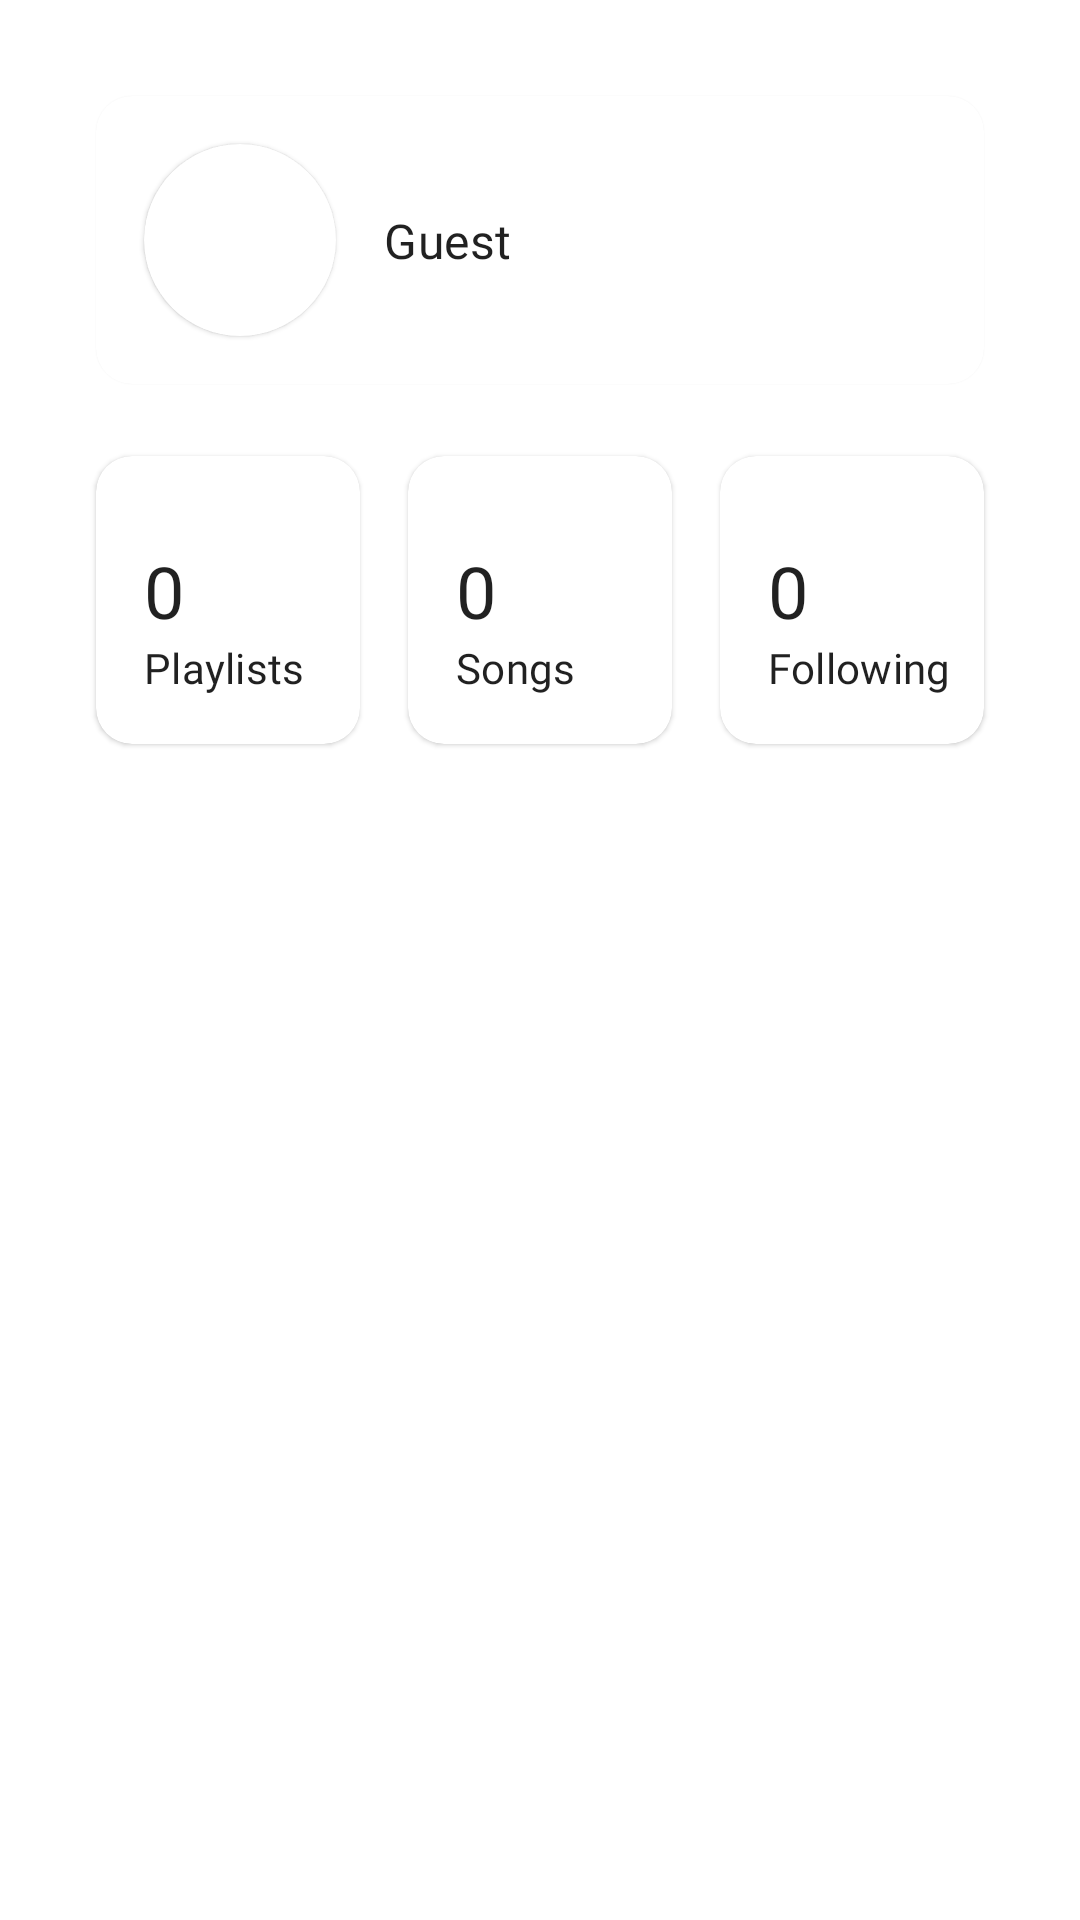

Produce the Android XML layout that renders to this screen, including the resource entries it uses.
<!-- AndroidManifest.xml: application theme Theme.EldritchMusic -->
<!-- res/layout/fragment_profile.xml -->
<?xml version="1.0" encoding="utf-8"?>
<ScrollView xmlns:android="http://schemas.android.com/apk/res/android"
    xmlns:app="http://schemas.android.com/apk/res-auto"
    xmlns:tools="http://schemas.android.com/tools"
    tools:context=".fragments.ProfileFragment"
    android:layout_width="match_parent"
    android:layout_height="match_parent">
    <androidx.constraintlayout.widget.ConstraintLayout
        android:layout_width="match_parent"
        android:layout_height="wrap_content">

        <com.google.android.material.card.MaterialCardView
            android:id="@+id/materialCardView3"
            android:layout_width="0dp"
            android:layout_height="96dp"
            android:layout_marginStart="8dp"
            android:layout_marginTop="24dp"
            android:layout_marginEnd="32dp"
            app:layout_constraintEnd_toEndOf="parent"
            app:layout_constraintStart_toEndOf="@+id/materialCardView5"
            app:layout_constraintTop_toBottomOf="@+id/materialCardView2">

            <androidx.constraintlayout.widget.ConstraintLayout
                android:layout_width="match_parent"
                android:layout_height="match_parent">

                <TextView
                    android:id="@+id/txtViewFollowingCount"
                    android:layout_width="wrap_content"
                    android:layout_height="wrap_content"
                    android:layout_marginStart="16dp"
                    android:text="0"
                    android:textAppearance="@style/TextAppearance.EldritchMusic.Headline5"
                    app:layout_constraintBottom_toTopOf="@+id/textView6"
                    app:layout_constraintStart_toStartOf="parent" />

                <TextView
                    android:id="@+id/textView6"
                    android:layout_width="wrap_content"
                    android:layout_height="wrap_content"
                    android:layout_marginStart="16dp"
                    android:layout_marginBottom="16dp"
                    android:text="Following"
                    android:textAppearance="@style/TextAppearance.EldritchMusic.Subtitle2"
                    app:layout_constraintBottom_toBottomOf="parent"
                    app:layout_constraintStart_toStartOf="parent" />

            </androidx.constraintlayout.widget.ConstraintLayout>
        </com.google.android.material.card.MaterialCardView>

        <com.google.android.material.card.MaterialCardView
            android:id="@+id/materialCardView5"
            android:layout_width="0dp"
            android:layout_height="96dp"
            android:layout_marginStart="8dp"
            android:layout_marginTop="24dp"
            android:layout_marginEnd="8dp"
            app:layout_constraintEnd_toStartOf="@+id/materialCardView3"
            app:layout_constraintStart_toEndOf="@+id/materialCardView4"
            app:layout_constraintTop_toBottomOf="@+id/materialCardView2">

            <androidx.constraintlayout.widget.ConstraintLayout
                android:layout_width="match_parent"
                android:layout_height="match_parent">

                <TextView
                    android:id="@+id/txtViewSongCount"
                    android:layout_width="wrap_content"
                    android:layout_height="wrap_content"
                    android:layout_marginStart="16dp"
                    android:text="0"
                    android:textAppearance="@style/TextAppearance.EldritchMusic.Headline5"
                    app:layout_constraintBottom_toTopOf="@+id/textView5"
                    app:layout_constraintStart_toStartOf="parent" />

                <TextView
                    android:id="@+id/textView5"
                    android:layout_width="wrap_content"
                    android:layout_height="wrap_content"
                    android:layout_marginStart="16dp"
                    android:layout_marginBottom="16dp"
                    android:text="Songs"
                    android:textAppearance="@style/TextAppearance.EldritchMusic.Subtitle2"
                    app:layout_constraintBottom_toBottomOf="parent"
                    app:layout_constraintStart_toStartOf="parent" />

            </androidx.constraintlayout.widget.ConstraintLayout>
        </com.google.android.material.card.MaterialCardView>

        <com.google.android.material.card.MaterialCardView
            android:id="@+id/materialCardView4"
            android:layout_width="0dp"
            android:layout_height="96dp"
            android:layout_marginStart="32dp"
            android:layout_marginTop="24dp"
            android:layout_marginEnd="8dp"
            app:layout_constraintEnd_toStartOf="@+id/materialCardView5"
            app:layout_constraintStart_toStartOf="parent"
            app:layout_constraintTop_toBottomOf="@+id/materialCardView2">

            <androidx.constraintlayout.widget.ConstraintLayout
                android:layout_width="match_parent"
                android:layout_height="match_parent">

                <TextView
                    android:id="@+id/textView3"
                    android:layout_width="wrap_content"
                    android:layout_height="wrap_content"
                    android:layout_marginStart="16dp"
                    android:layout_marginBottom="16dp"
                    android:text="Playlists"
                    android:textAppearance="@style/TextAppearance.EldritchMusic.Subtitle2"
                    app:layout_constraintBottom_toBottomOf="parent"
                    app:layout_constraintStart_toStartOf="parent" />

                <TextView
                    android:id="@+id/txtViewPlaylistCount"
                    android:layout_width="wrap_content"
                    android:layout_height="wrap_content"
                    android:layout_marginStart="16dp"
                    android:text="0"
                    android:textAppearance="@style/TextAppearance.EldritchMusic.Headline5"
                    app:layout_constraintBottom_toTopOf="@+id/textView3"
                    app:layout_constraintStart_toStartOf="parent" />

            </androidx.constraintlayout.widget.ConstraintLayout>
        </com.google.android.material.card.MaterialCardView>

        <com.google.android.material.card.MaterialCardView
            android:id="@+id/materialCardView2"
            android:layout_width="0dp"
            android:layout_height="96dp"
            android:layout_marginStart="32dp"
            android:layout_marginTop="32dp"
            android:layout_marginEnd="32dp"
            app:layout_constraintEnd_toEndOf="parent"
            app:layout_constraintStart_toStartOf="parent"
            app:layout_constraintTop_toTopOf="parent">

            <androidx.constraintlayout.widget.ConstraintLayout
                android:layout_width="match_parent"
                android:layout_height="match_parent">

                <TextView
                    android:id="@+id/txtViewUsername"
                    android:layout_width="wrap_content"
                    android:layout_height="wrap_content"
                    android:layout_marginStart="16dp"
                    android:text="Guest"
                    android:textAppearance="@style/TextAppearance.EldritchMusic.Subtitle1"
                    app:layout_constraintBottom_toBottomOf="parent"
                    app:layout_constraintStart_toEndOf="@+id/cardViewPfpWrapper"
                    app:layout_constraintTop_toTopOf="parent" />

                <ImageButton
                    android:id="@+id/imgBtnLogout"
                    android:layout_width="48dp"
                    android:layout_height="48dp"
                    android:layout_marginEnd="24dp"
                    android:background="?attr/selectableItemBackgroundBorderless"
                    android:contentDescription="Logout Button"
                    android:src="@drawable/ic_round_logout_24"
                    app:layout_constraintBottom_toBottomOf="parent"
                    app:layout_constraintEnd_toEndOf="parent"
                    app:layout_constraintTop_toTopOf="parent" />

                <com.google.android.material.card.MaterialCardView
                    android:id="@+id/cardViewPfpWrapper"
                    android:layout_width="64dp"
                    android:layout_height="64dp"
                    android:layout_marginStart="16dp"
                    android:layout_marginTop="16dp"
                    android:layout_marginBottom="16dp"
                    app:cardCornerRadius="32dp"
                    app:layout_constraintBottom_toBottomOf="parent"
                    app:layout_constraintStart_toStartOf="parent"
                    app:layout_constraintTop_toTopOf="parent">

                    <ImageView
                        android:id="@+id/imgViewPfp"
                        android:layout_width="match_parent"
                        android:layout_height="match_parent"
                        android:contentDescription="Profile Avatar"
                        android:src="@drawable/ic_round_account_circle_24"
                        android:translationZ="10dp"
                        tools:src="@tools:sample/avatars" />
                </com.google.android.material.card.MaterialCardView>

            </androidx.constraintlayout.widget.ConstraintLayout>

        </com.google.android.material.card.MaterialCardView>

        <TextView
            android:id="@+id/txtViewPlaylistLabel"
            android:layout_width="wrap_content"
            android:layout_height="wrap_content"
            android:layout_marginStart="32dp"
            android:layout_marginTop="32dp"
            android:text="Playlists"
            android:textAppearance="@style/TextAppearance.EldritchMusic.Headline5"
            android:visibility="gone"
            app:layout_constraintStart_toStartOf="parent"
            app:layout_constraintTop_toBottomOf="@+id/materialCardView5" />

        <TextView
            android:id="@+id/txtViewFollowingLabel"
            android:layout_width="wrap_content"
            android:layout_height="wrap_content"
            android:layout_marginStart="32dp"
            android:layout_marginTop="32dp"
            android:text="Following"
            android:textAppearance="@style/TextAppearance.EldritchMusic.Headline5"
            android:visibility="gone"
            app:layout_constraintStart_toStartOf="parent"
            app:layout_constraintTop_toBottomOf="@+id/rvProfilePlaylists" />

        <androidx.recyclerview.widget.RecyclerView
            android:id="@+id/rvProfilePlaylists"
            android:layout_width="0dp"
            android:layout_height="wrap_content"
            android:layout_marginStart="32dp"
            android:layout_marginTop="12dp"
            android:layout_marginEnd="32dp"
            android:scrollbars="vertical"
            app:layoutManager="androidx.recyclerview.widget.LinearLayoutManager"
            app:layout_constraintEnd_toEndOf="parent"
            app:layout_constraintStart_toStartOf="parent"
            app:layout_constraintTop_toBottomOf="@+id/txtViewPlaylistLabel"
            tools:itemCount="1"
            tools:listitem="@layout/item_playlist_card" />

        <androidx.recyclerview.widget.RecyclerView
            android:id="@+id/rvProfileArtistes"
            android:layout_width="0dp"
            android:layout_height="wrap_content"
            android:layout_marginStart="32dp"
            android:layout_marginTop="12dp"
            android:layout_marginEnd="32dp"
            app:layoutManager="androidx.recyclerview.widget.LinearLayoutManager"
            app:layout_constraintEnd_toEndOf="parent"
            app:layout_constraintStart_toStartOf="parent"
            app:layout_constraintTop_toBottomOf="@+id/txtViewFollowingLabel"
            tools:itemCount="2"
            tools:listitem="@layout/item_artiste_card" />

    </androidx.constraintlayout.widget.ConstraintLayout>
</ScrollView>
<!-- res/layout/item_playlist_card.xml (included above) -->
<?xml version="1.0" encoding="utf-8"?>
<com.google.android.material.card.MaterialCardView xmlns:android="http://schemas.android.com/apk/res/android"
    xmlns:app="http://schemas.android.com/apk/res-auto"
    xmlns:tools="http://schemas.android.com/tools"
    android:layout_width="match_parent"
    android:layout_height="72dp"
    android:layout_marginTop="4dp"
    android:layout_marginBottom="4dp"
    android:background="?android:attr/selectableItemBackground"
    android:clickable="true"
    android:focusable="true"
    app:layout_constraintBottom_toBottomOf="parent"
    app:layout_constraintEnd_toEndOf="parent"
    app:layout_constraintStart_toStartOf="parent"
    app:layout_constraintTop_toTopOf="parent">

    <androidx.constraintlayout.widget.ConstraintLayout
        android:layout_width="match_parent"
        android:layout_height="match_parent">

        <ImageView
            android:id="@+id/imgViewPlaylistItemPic"
            android:layout_width="40dp"
            android:layout_height="0dp"
            android:layout_marginStart="16dp"
            android:layout_marginTop="16dp"
            android:layout_marginBottom="16dp"
            android:contentDescription="Playlist Item Profile Picture"
            app:layout_constraintBottom_toBottomOf="parent"
            app:layout_constraintStart_toStartOf="parent"
            app:layout_constraintTop_toTopOf="parent"
            tools:srcCompat="@tools:sample/avatars" />

        <TextView
            android:id="@+id/txtViewPlaylistItemSongCount"
            android:layout_width="wrap_content"
            android:layout_height="wrap_content"
            android:layout_marginStart="16dp"
            android:text="0 songs"
            android:textAppearance="@style/TextAppearance.EldritchMusic.Caption"
            app:firstBaselineToTopHeight="20dp"
            app:layout_constraintStart_toEndOf="@+id/imgViewPlaylistItemPic"
            app:layout_constraintTop_toBottomOf="@+id/txtViewSongTitle" />

        <TextView
            android:id="@+id/txtViewPlaylistItemDuration"
            android:layout_width="wrap_content"
            android:layout_height="wrap_content"
            android:layout_marginEnd="16dp"
            android:text="0m"
            android:textAppearance="@style/TextAppearance.EldritchMusic.Caption"
            app:layout_constraintBottom_toBottomOf="parent"
            app:layout_constraintEnd_toEndOf="parent"
            app:layout_constraintTop_toTopOf="parent" />

        <TextView
            android:id="@+id/txtViewSongTitle"
            android:layout_width="wrap_content"
            android:layout_height="wrap_content"
            android:layout_marginStart="16dp"
            android:text="Name"
            android:textAppearance="@style/TextAppearance.EldritchMusic.Headline6"
            app:firstBaselineToTopHeight="32dp"
            app:layout_constraintStart_toEndOf="@+id/imgViewPlaylistItemPic"
            app:layout_constraintTop_toTopOf="parent" />
    </androidx.constraintlayout.widget.ConstraintLayout>

</com.google.android.material.card.MaterialCardView>
<!-- res/layout/item_artiste_card.xml (included above) -->
<?xml version="1.0" encoding="utf-8"?>
<com.google.android.material.card.MaterialCardView xmlns:android="http://schemas.android.com/apk/res/android"
    xmlns:app="http://schemas.android.com/apk/res-auto"
    xmlns:tools="http://schemas.android.com/tools"
    android:layout_width="match_parent"
    android:layout_height="72dp"
    android:layout_marginTop="4dp"
    android:layout_marginBottom="4dp"
    app:layout_constraintBottom_toBottomOf="parent"
    app:layout_constraintEnd_toEndOf="parent"
    app:layout_constraintStart_toStartOf="parent"
    app:layout_constraintTop_toTopOf="parent"
    android:background="?android:attr/selectableItemBackground"
    android:clickable="true"
    android:focusable="true">

    <androidx.constraintlayout.widget.ConstraintLayout
        android:layout_width="match_parent"
        android:layout_height="match_parent">

        <ImageView
            android:id="@+id/imgViewArtisteItemPic"
            android:layout_width="40dp"
            android:layout_height="0dp"
            android:layout_marginStart="16dp"
            android:layout_marginTop="12dp"
            android:layout_marginBottom="12dp"
            android:contentDescription="Playlist Item Profile Picture"
            app:layout_constraintBottom_toBottomOf="parent"
            app:layout_constraintStart_toStartOf="parent"
            app:layout_constraintTop_toTopOf="parent"
            tools:srcCompat="@tools:sample/avatars" />

        <TextView
            android:id="@+id/txtViewArtisteItemName"
            android:layout_width="wrap_content"
            android:layout_height="wrap_content"
            android:layout_marginStart="16dp"
            android:text="Name"
            android:textAppearance="@style/TextAppearance.EldritchMusic.Headline6"
            app:layout_constraintBottom_toBottomOf="parent"
            app:layout_constraintStart_toEndOf="@+id/imgViewArtisteItemPic"
            app:layout_constraintTop_toTopOf="parent" />
    </androidx.constraintlayout.widget.ConstraintLayout>

</com.google.android.material.card.MaterialCardView>
<!-- resources referenced by this layout -->
<resources>
  <style name="TextAppearance.EldritchMusic.Caption" parent="TextAppearance.MaterialComponents.Caption">
          <item name="fontFamily">@font/noto_sans</item>
          <item name="android:fontFamily">@font/noto_sans</item>
          <item name="android:textSize">12sp</item>
      </style>
  <style name="Theme.EldritchMusic" parent="Base.Theme.EldritchMusic" />
  <color name="primary">#3e52cc</color>
  <color name="primary_dark">#002a9a</color>
  <color name="secondary">#aa24b6</color>
  <color name="secondary_dark">#770085</color>
  <color name="white_50">#ffffff</color>
  <color name="black_900">#000000</color>
  <style name="TextAppearance.EldritchMusic.Headline2" parent="TextAppearance.MaterialComponents.Headline2">
          <item name="fontFamily">@font/roboto_slab</item>
          <item name="android:fontFamily">@font/roboto_slab</item>
          <item name="android:textSize">60sp</item>
      </style>
  <style name="TextAppearance.EldritchMusic.Headline3" parent="TextAppearance.MaterialComponents.Headline3">
          <item name="fontFamily">@font/roboto_slab</item>
          <item name="android:fontFamily">@font/roboto_slab</item>
          <item name="android:textSize">48sp</item>
      </style>
  <style name="TextAppearance.EldritchMusic.Headline4" parent="TextAppearance.MaterialComponents.Headline4">
          <item name="fontFamily">@font/roboto_slab</item>
          <item name="android:fontFamily">@font/roboto_slab</item>
          <item name="android:textSize">34sp</item>
      </style>
  <style name="TextAppearance.EldritchMusic.Body1" parent="TextAppearance.MaterialComponents.Body1">
          <item name="fontFamily">@font/noto_sans</item>
          <item name="android:fontFamily">@font/noto_sans</item>
          <item name="android:textSize">16sp</item>
      </style>
  <style name="TextAppearance.EldritchMusic.Body2" parent="TextAppearance.MaterialComponents.Body2">
          <item name="fontFamily">@font/noto_sans</item>
          <item name="android:fontFamily">@font/noto_sans</item>
          <item name="android:textSize">14sp</item>
      </style>
  <style name="TextAppearance.EldritchMusic.Button" parent="TextAppearance.MaterialComponents.Button">
          <item name="fontFamily">@font/noto_sans</item>
          <item name="android:fontFamily">@font/noto_sans</item>
          <item name="android:textSize">14sp</item>
      </style>
  <style name="TextAppearance.EldritchMusic.Overline" parent="TextAppearance.MaterialComponents.Overline">
          <item name="fontFamily">@font/noto_sans</item>
          <item name="android:fontFamily">@font/noto_sans</item>
          <item name="android:textSize">10sp</item>
      </style>
  <style name="ShapeAppearance.EldritchMusic.SmallComponent" parent="ShapeAppearance.MaterialComponents.SmallComponent">
          <item name="cornerFamily">rounded</item>
          <item name="cornerSize">8dp</item>
      </style>
  <style name="ShapeAppearance.EldritchMusic.MediumComponent" parent="ShapeAppearance.MaterialComponents.MediumComponent">
          <item name="cornerFamily">rounded</item>
          <item name="cornerSize">12dp</item>
      </style>
  <style name="ShapeAppearance.EldritchMusic.LargeComponent" parent="ShapeAppearance.MaterialComponents.LargeComponent">
          <item name="cornerFamily">rounded</item>
          <item name="cornerSize">12dp</item>
      </style>
  <style name="Widget.EldritchMusic.FloatingActionButton" parent="Widget.MaterialComponents.FloatingActionButton">
          <item name="shapeAppearanceOverlay">
              @style/ShapeAppearanceOverlay.EldritchMusic.FloatingActionButton
          </item>
      </style>
  <style name="ShapeAppearanceOverlay.EldritchMusic.FloatingActionButton" parent="">
          <item name="cornerSize">24dp</item>
      </style>
</resources>
